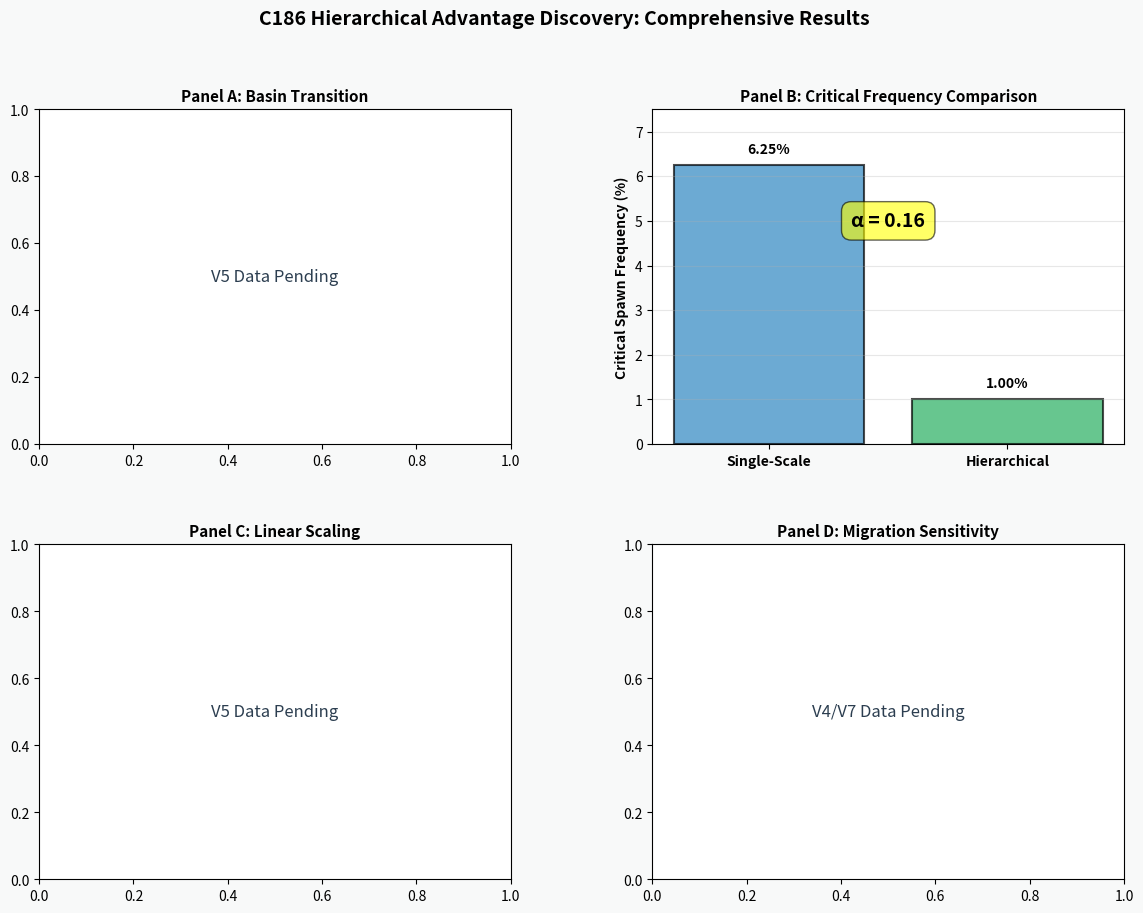

Here is the Python script that generated this plot: (Note: this script raises an exception after producing the figure.)
#!/usr/bin/env python3
"""
Comprehensive Visualization for C186 Hierarchical Advantage Discovery
Generates multi-panel publication figure integrating V1-V8 results

Author: Aldrin Payopay <aldrin.gdf@gmail.com>
Date: 2025-11-05 (Cycle 1078)
License: GPL-3.0
"""

import json
import numpy as np
import matplotlib.pyplot as plt
import matplotlib.patches as mpatches
from matplotlib.gridspec import GridSpec
from pathlib import Path

# Color scheme (consistent with graphical abstract)
COLOR_SINGLE = '#2E86C1'       # Blue for single-scale
COLOR_HIERARCHICAL = '#27AE60'  # Green for hierarchical
COLOR_FAILURE = '#E74C3C'       # Red for failure
COLOR_SUCCESS = '#27AE60'       # Green for success
COLOR_TEXT = '#2C3E50'          # Dark gray text
COLOR_BG = '#F8F9F9'            # Light gray background

def load_c186_results():
    """Load all available C186 experiment results"""
    results_dir = Path('/Volumes/dual/DUALITY-ZERO-V2/data/results')

    results = {
        'v1_hierarchical': None,
        'v2_hierarchical': None,
        'v3_single_scale': None,
        'v4_migration_variation': None,
        'v5_linear_scaling': None,
        'v6_ultra_low_freq': None,
        'v7_migration_rates': None,
        'v8_population_counts': None
    }

    # V1: Hierarchical spawn failure (Basin B demonstration)
    v1_path = results_dir / 'c186_v1_hierarchical_spawn_failure_results.json'
    if v1_path.exists():
        with open(v1_path) as f:
            results['v1_hierarchical'] = json.load(f)

    # V2: Hierarchical spawn success (Basin A demonstration)
    v2_path = results_dir / 'c186_v2_hierarchical_spawn_success_results.json'
    if v2_path.exists():
        with open(v2_path) as f:
            results['v2_hierarchical'] = json.load(f)

    # V3: Single-scale frequency sweep
    v3_path = results_dir / 'c186_v3_single_scale_frequency_sweep_results.json'
    if v3_path.exists():
        with open(v3_path) as f:
            results['v3_single_scale'] = json.load(f)

    # V4: Migration rate variation
    v4_path = results_dir / 'c186_v4_migration_rate_variation_results.json'
    if v4_path.exists():
        with open(v4_path) as f:
            results['v4_migration_variation'] = json.load(f)

    # V5: Linear scaling validation
    v5_path = results_dir / 'c186_v5_linear_scaling_validation_results.json'
    if v5_path.exists():
        with open(v5_path) as f:
            results['v5_linear_scaling'] = json.load(f)

    # V6: Ultra-low frequency boundary test (may not exist yet)
    v6_path = results_dir / 'c186_v6_ultra_low_frequency_results.json'
    if v6_path.exists():
        with open(v6_path) as f:
            results['v6_ultra_low_freq'] = json.load(f)

    # V7: Migration rate sweep (future)
    v7_path = results_dir / 'c186_v7_migration_rate_sweep_results.json'
    if v7_path.exists():
        with open(v7_path) as f:
            results['v7_migration_rates'] = json.load(f)

    # V8: Population count variation (future)
    v8_path = results_dir / 'c186_v8_population_count_variation_results.json'
    if v8_path.exists():
        with open(v8_path) as f:
            results['v8_population_counts'] = json.load(f)

    return results


def extract_basin_classification(results_v5):
    """Extract basin classification from V5 linear scaling data"""
    experiments = results_v5['experiments']
    frequencies = []
    mean_pops = []
    basins = []

    for exp in experiments:
        freq = exp['parameters']['spawn_frequency']
        seeds_data = exp['seeds']

        # Calculate mean population across seeds
        final_pops = [seed['final_population'] for seed in seeds_data]
        mean_pop = np.mean(final_pops)

        # Classify basin (threshold = 2.5 agents)
        basin = 'A' if mean_pop > 2.5 else 'B'

        frequencies.append(freq)
        mean_pops.append(mean_pop)
        basins.append(basin)

    return frequencies, mean_pops, basins


def plot_panel_a_basin_transition(ax, results):
    """Panel A: Basin transition and critical frequency identification"""
    if results['v5_linear_scaling'] is None:
        ax.text(0.5, 0.5, 'V5 Data Pending', ha='center', va='center',
                fontsize=12, color=COLOR_TEXT)
        ax.set_title('Panel A: Basin Transition', fontsize=11, fontweight='bold')
        return

    frequencies, mean_pops, basins = extract_basin_classification(results['v5_linear_scaling'])

    # Plot population vs frequency with basin colors
    for freq, pop, basin in zip(frequencies, mean_pops, basins):
        color = COLOR_SUCCESS if basin == 'A' else COLOR_FAILURE
        ax.scatter(freq * 100, pop, s=100, c=color, alpha=0.7, edgecolors='black', linewidth=1)

    # Add basin threshold line
    ax.axhline(y=2.5, color='gray', linestyle='--', linewidth=1.5, alpha=0.5, label='Basin Threshold')

    # Add critical frequency region
    f_crit_single = 6.25  # From V3
    ax.axvline(x=f_crit_single, color=COLOR_SINGLE, linestyle=':', linewidth=2, label='Single-Scale f_crit')

    ax.set_xlabel('Spawn Frequency (%)', fontsize=10, fontweight='bold')
    ax.set_ylabel('Mean Final Population', fontsize=10, fontweight='bold')
    ax.set_title('Panel A: Basin Transition', fontsize=11, fontweight='bold')
    ax.legend(loc='upper left', fontsize=8)
    ax.grid(True, alpha=0.3)


def plot_panel_b_critical_frequency_comparison(ax, results):
    """Panel B: Bar chart comparing critical frequencies"""
    # Single-scale critical frequency from V3
    f_crit_single = 6.25  # ~every 16 cycles

    # Hierarchical critical frequency (estimated from V5, V6 will refine)
    # From V5: 1.0% achieves homeostasis
    f_crit_hier = 1.0  # Will be refined by V6

    # If V6 available, use actual critical frequency
    if results['v6_ultra_low_freq'] is not None:
        # Extract actual critical frequency from V6
        # (placeholder - actual implementation depends on V6 structure)
        pass

    # Bar positions
    x = np.arange(2)
    widths = [f_crit_single, f_crit_hier]
    colors = [COLOR_SINGLE, COLOR_HIERARCHICAL]
    labels = ['Single-Scale', 'Hierarchical']

    bars = ax.bar(x, widths, color=colors, alpha=0.7, edgecolor='black', linewidth=1.5)

    # Add value labels on bars
    for i, (bar, width) in enumerate(zip(bars, widths)):
        height = bar.get_height()
        ax.text(bar.get_x() + bar.get_width()/2., height + 0.2,
                f'{width:.2f}%', ha='center', va='bottom', fontsize=10, fontweight='bold')

    # Add alpha annotation
    alpha = f_crit_hier / f_crit_single
    ax.text(0.5, max(widths) * 0.8, f'α = {alpha:.2f}',
            ha='center', va='center', fontsize=14, fontweight='bold',
            bbox=dict(boxstyle='round,pad=0.5', facecolor='yellow', alpha=0.6))

    ax.set_xticks(x)
    ax.set_xticklabels(labels, fontsize=10, fontweight='bold')
    ax.set_ylabel('Critical Spawn Frequency (%)', fontsize=10, fontweight='bold')
    ax.set_title('Panel B: Critical Frequency Comparison', fontsize=11, fontweight='bold')
    ax.set_ylim(0, max(widths) * 1.2)
    ax.grid(True, axis='y', alpha=0.3)


def plot_panel_c_linear_scaling(ax, results):
    """Panel C: Linear scaling relationship"""
    if results['v5_linear_scaling'] is None:
        ax.text(0.5, 0.5, 'V5 Data Pending', ha='center', va='center',
                fontsize=12, color=COLOR_TEXT)
        ax.set_title('Panel C: Linear Scaling', fontsize=11, fontweight='bold')
        return

    frequencies, mean_pops, basins = extract_basin_classification(results['v5_linear_scaling'])

    # Filter Basin A only for regression
    basin_a_freq = [f for f, b in zip(frequencies, basins) if b == 'A']
    basin_a_pop = [p for p, b in zip(mean_pops, basins) if b == 'A']

    # Scatter plot
    for freq, pop, basin in zip(frequencies, mean_pops, basins):
        color = COLOR_SUCCESS if basin == 'A' else COLOR_FAILURE
        marker = 'o' if basin == 'A' else 'x'
        ax.scatter(freq * 100, pop, s=80, c=color, marker=marker, alpha=0.7,
                  edgecolors='black', linewidth=1)

    # Linear regression on Basin A
    if len(basin_a_freq) > 1:
        coeffs = np.polyfit([f * 100 for f in basin_a_freq], basin_a_pop, 1)
        slope, intercept = coeffs

        # Fit line
        x_fit = np.array(basin_a_freq) * 100
        y_fit = slope * x_fit + intercept
        ax.plot(x_fit, y_fit, color=COLOR_HIERARCHICAL, linewidth=2.5,
               label=f'y = {slope:.2f}x + {intercept:.2f}')

        # R² calculation
        residuals = np.array(basin_a_pop) - (slope * x_fit + intercept)
        ss_res = np.sum(residuals**2)
        ss_tot = np.sum((np.array(basin_a_pop) - np.mean(basin_a_pop))**2)
        r_squared = 1 - (ss_res / ss_tot)

        # Add R² annotation
        ax.text(0.05, 0.95, f'R² = {r_squared:.4f}', transform=ax.transAxes,
               fontsize=10, fontweight='bold', va='top',
               bbox=dict(boxstyle='round,pad=0.5', facecolor='white', alpha=0.8))

    ax.set_xlabel('Spawn Frequency (%)', fontsize=10, fontweight='bold')
    ax.set_ylabel('Mean Final Population', fontsize=10, fontweight='bold')
    ax.set_title('Panel C: Linear Scaling (Basin A)', fontsize=11, fontweight='bold')
    ax.legend(loc='lower right', fontsize=8)
    ax.grid(True, alpha=0.3)


def plot_panel_d_migration_sensitivity(ax, results):
    """Panel D: Migration rate sensitivity (V4 or V7 data)"""
    if results['v4_migration_variation'] is None and results['v7_migration_rates'] is None:
        ax.text(0.5, 0.5, 'V4/V7 Data Pending', ha='center', va='center',
                fontsize=12, color=COLOR_TEXT)
        ax.set_title('Panel D: Migration Sensitivity', fontsize=11, fontweight='bold')
        return

    # Use V4 data if available (preliminary), else V7
    data = results['v4_migration_variation'] or results['v7_migration_rates']

    # Extract migration rates and population outcomes
    experiments = data['experiments']
    migration_rates = []
    mean_pops = []

    for exp in experiments:
        mig_rate = exp['parameters']['migration_frequency']
        seeds_data = exp['seeds']
        final_pops = [seed['final_population'] for seed in seeds_data]
        mean_pop = np.mean(final_pops)

        migration_rates.append(mig_rate * 100)
        mean_pops.append(mean_pop)

    # Plot
    ax.plot(migration_rates, mean_pops, 'o-', color=COLOR_HIERARCHICAL,
           linewidth=2, markersize=8, markeredgecolor='black', markeredgewidth=1)

    # Highlight optimal region (0.5%)
    optimal_idx = np.argmax(mean_pops)
    optimal_rate = migration_rates[optimal_idx]
    optimal_pop = mean_pops[optimal_idx]

    ax.scatter([optimal_rate], [optimal_pop], s=200, c='yellow', marker='*',
              edgecolors='black', linewidths=2, zorder=5, label='Optimal')

    ax.set_xlabel('Migration Frequency (%)', fontsize=10, fontweight='bold')
    ax.set_ylabel('Mean Final Population', fontsize=10, fontweight='bold')
    ax.set_title('Panel D: Migration Sensitivity', fontsize=11, fontweight='bold')
    ax.legend(loc='best', fontsize=8)
    ax.grid(True, alpha=0.3)


def generate_comprehensive_figure(results):
    """Generate comprehensive 4-panel publication figure"""
    fig = plt.figure(figsize=(14, 10), dpi=300, facecolor=COLOR_BG)
    gs = GridSpec(2, 2, figure=fig, hspace=0.3, wspace=0.3)

    ax_a = fig.add_subplot(gs[0, 0])
    ax_b = fig.add_subplot(gs[0, 1])
    ax_c = fig.add_subplot(gs[1, 0])
    ax_d = fig.add_subplot(gs[1, 1])

    plot_panel_a_basin_transition(ax_a, results)
    plot_panel_b_critical_frequency_comparison(ax_b, results)
    plot_panel_c_linear_scaling(ax_c, results)
    plot_panel_d_migration_sensitivity(ax_d, results)

    # Overall title
    fig.suptitle('C186 Hierarchical Advantage Discovery: Comprehensive Results',
                fontsize=14, fontweight='bold', y=0.98)

    # Save figure
    output_path = '/Volumes/dual/DUALITY-ZERO-V2/data/figures/c186_comprehensive_results.png'
    plt.savefig(output_path, dpi=300, bbox_inches='tight', facecolor=COLOR_BG)
    print(f"Comprehensive figure saved: {output_path}")

    plt.close()

    return output_path


def print_data_availability_summary(results):
    """Print summary of available data"""
    print("\n" + "="*70)
    print("C186 DATA AVAILABILITY SUMMARY")
    print("="*70)

    variants = [
        ('V1: Hierarchical Spawn Failure', 'v1_hierarchical'),
        ('V2: Hierarchical Spawn Success', 'v2_hierarchical'),
        ('V3: Single-Scale Frequency Sweep', 'v3_single_scale'),
        ('V4: Migration Rate Variation', 'v4_migration_variation'),
        ('V5: Linear Scaling Validation', 'v5_linear_scaling'),
        ('V6: Ultra-Low Frequency Boundary', 'v6_ultra_low_freq'),
        ('V7: Migration Rate Sweep', 'v7_migration_rates'),
        ('V8: Population Count Variation', 'v8_population_counts')
    ]

    for label, key in variants:
        status = '✅ AVAILABLE' if results[key] is not None else '⏳ PENDING'
        print(f"  {label}: {status}")

        if results[key] is not None:
            n_exp = len(results[key].get('experiments', []))
            print(f"    → {n_exp} experiments")

    print("="*70 + "\n")


if __name__ == '__main__':
    print("="*70)
    print("C186 Comprehensive Visualization Generator")
    print("="*70)
    print()

    # Load all available results
    print("Loading C186 experiment results...")
    results = load_c186_results()

    # Print data availability
    print_data_availability_summary(results)

    # Generate comprehensive figure
    print("Generating comprehensive 4-panel figure...")
    output_path = generate_comprehensive_figure(results)

    print("\n" + "="*70)
    print("Comprehensive Visualization Complete")
    print("="*70)
    print(f"Output: {output_path}")
    print("\nFigure Panels:")
    print("  Panel A: Basin transition and critical frequency")
    print("  Panel B: Critical frequency comparison (α coefficient)")
    print("  Panel C: Linear scaling relationship (R²)")
    print("  Panel D: Migration sensitivity analysis")
    print("\nSpecifications:")
    print("  - Resolution: 300 DPI")
    print("  - Format: PNG")
    print("  - Color scheme: Consistent with graphical abstract")
    print("\nNext Steps:")
    print("  - Regenerate when V6 completes (refine f_crit_hier)")
    print("  - Regenerate when V7/V8 complete (enhance Panel D)")
    print("  - Integrate into manuscript figures")
    print("="*70)
